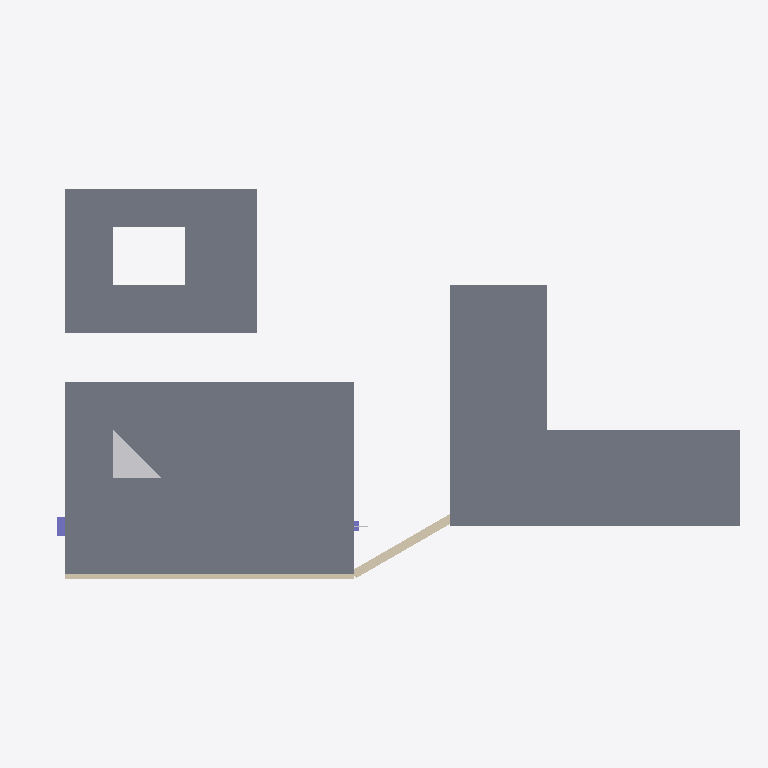
Plan cut of the same IFC building model at storey 'Étage "1"' (level 3.15 m, cut at 4.55 m), seen from above with north up, elements coloured by IFC class: 3 slabs (grey), 2 walls (beige), 2 columns (violet), 1 other element (light grey). Cut surfaces are drawn darker.
Extent 14.8 m × 8.1 m × 4.9 m (x, y, z). Storeys (2): Rez-de-chaussée at 0.00 m; Étage "1" at 3.15 m. Elements (11): 3 IfcSlab, 2 IfcBuildingElementProxy, 2 IfcColumn, 2 IfcWall, 1 IfcBeam, 1 IfcFooting.

HEADER;
FILE_DESCRIPTION(('ViewDefinition [DesignTransferView]'),'2;1');
FILE_NAME('frame2.ifc','2026-01-01T00:00:00',(''),(''),'bimble (version)','bimble','');
FILE_SCHEMA(('IFC4'));
ENDSEC;
DATA;
#16=IFCPROJECT('21Mh7KP3zBjRllySRNfwpf',$,'Synthetic "frame 2" \\ golden',$,$,'Synthetic "frame 2"','51',(#14),#11);
#26=IFCSITE('29Rs5uLXKEO3M7DEejNgM_',$,'Site',$,$,#25,$,$,.ELEMENT.,$,$,$,$,$);
#28=IFCBUILDING('3dJJVTJ_tcn_Z5Y3K5b0FV',$,'Building',$,$,#27,$,$,.ELEMENT.,$,$,$);
#34=IFCBUILDINGSTOREY('1vIjA4wIz6huLvC8B1gv4M',$,'Rez-de-chaussée',$,$,#33,$,$,.ELEMENT.,0.0);
#38=IFCBUILDINGSTOREY('1gZ1R3uyTBO80cC4$nvoxB',$,'Étage "1"',$,$,#37,$,$,.ELEMENT.,3150.5);
#146=IFCSLAB('2FgB3PCsHFafKWKmIHC4zx',$,'D1',$,$,#136,#145,$,.FLOOR.);
#57=IFCSLAB('0X4VVrRkf1B9lE_0jARt46',$,'D2 (L)',$,$,#45,#56,$,.FLOOR.);
#126=IFCSLAB('25mfqCdS50juHEIq4vPK9f',$,'D3 trémie',$,$,#111,#125,$,.FLOOR.);
#181=IFCWALL('2XB9jAbxPCKAXC_kVMr$h5',$,'W1',$,$,#171,#180,$,.SOLIDWALL.);
#270=IFCBUILDINGELEMENTPROXY('3guiHznOL0jAR4d3gsLWHw',$,'Garde-corps',$,'IfcRailing',#249,#269,$,.USERDEFINED.);
#220=IFCWALL('2lIeeldDb7IPfCbvTRpHDc',$,'W2?rotated 30°',$,$,#210,#219,$,.SOLIDWALL.);
#72=IFCCOLUMN('0uTOdmIsz6iAjMnb$AZIG3',$,'C1',$,$,#67,#71,$,.COLUMN.);
#101=IFCCOLUMN('1WQ4saTef14QR$c82u9pxW',$,'HEB "200"',$,$,#96,#100,$,.COLUMN.);
ENDSEC;
